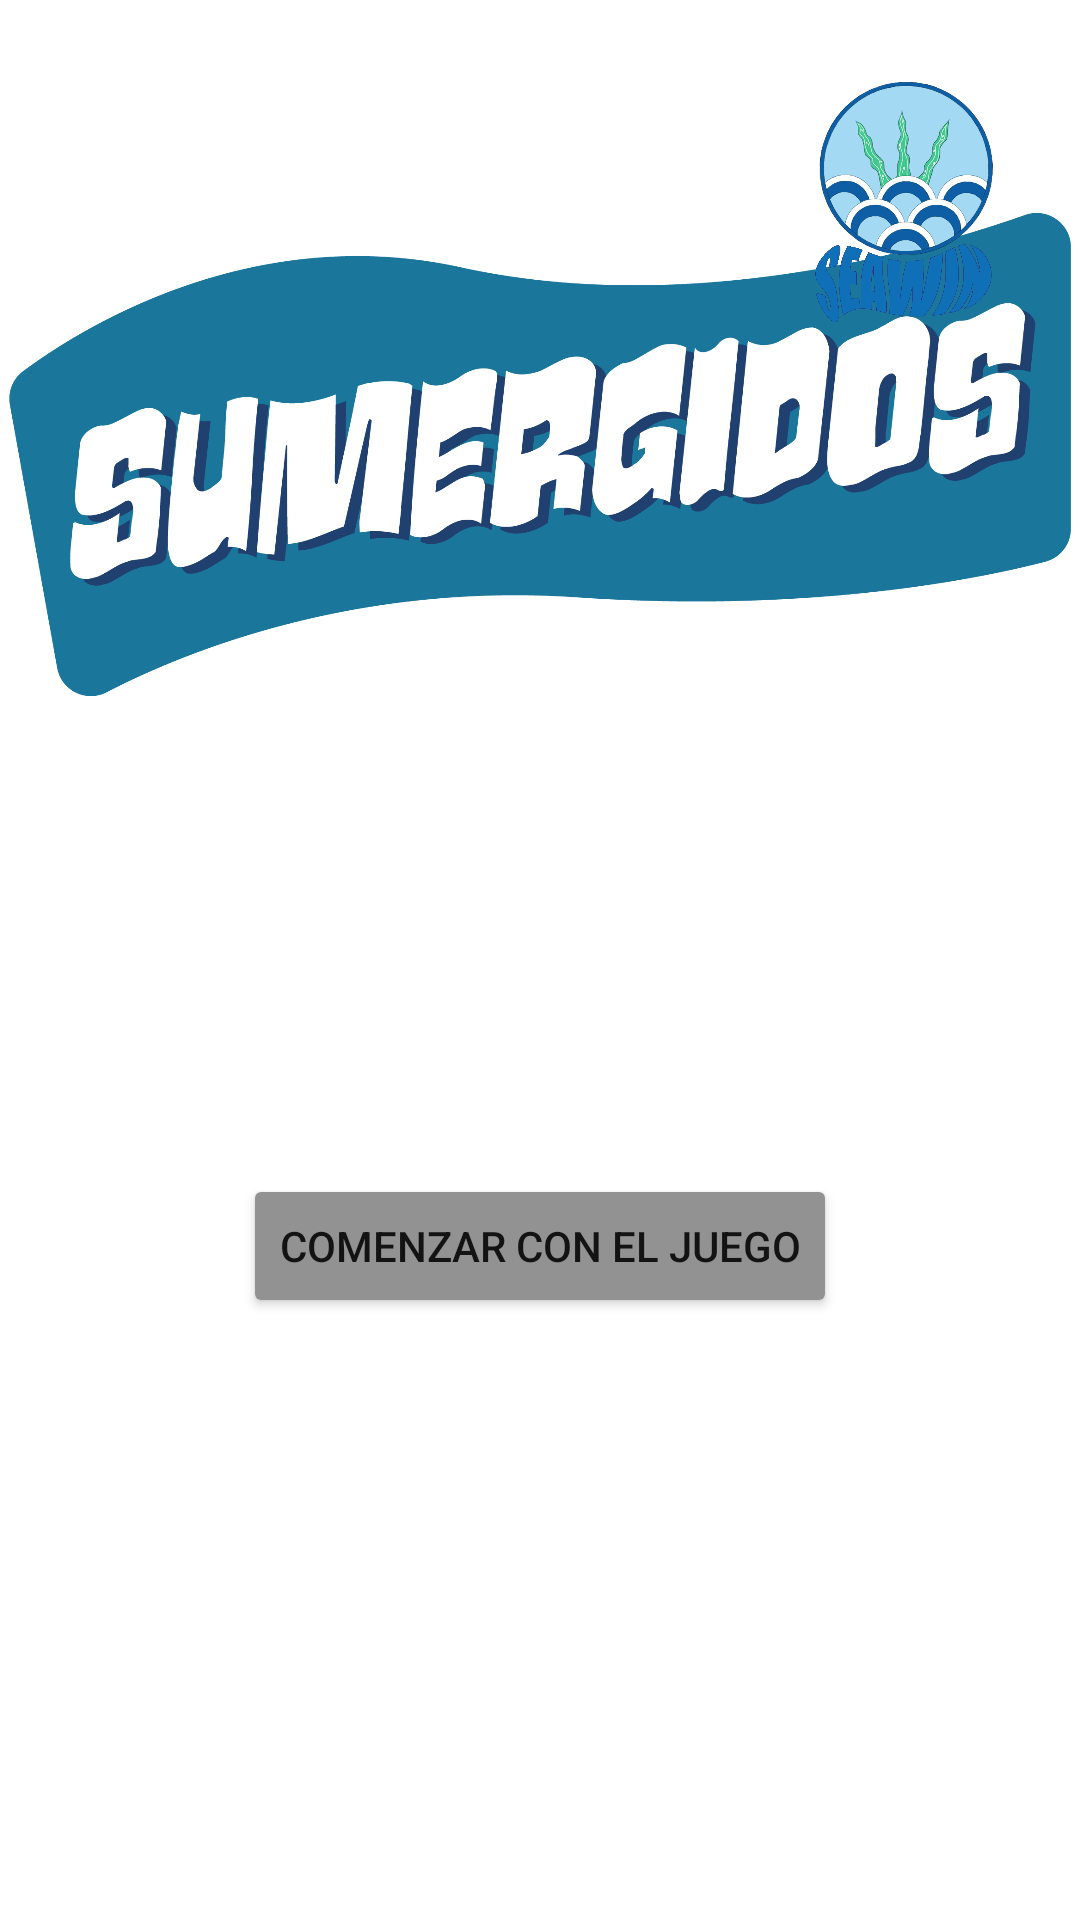

This screen was rendered from an Android layout file. Write that file and the resources it references.
<!-- AndroidManifest.xml: application theme Theme.TaiterGame -->
<!-- res/layout/activity_main.xml -->
<?xml version="1.0" encoding="utf-8"?>
<androidx.constraintlayout.widget.ConstraintLayout xmlns:android="http://schemas.android.com/apk/res/android"
    xmlns:app="http://schemas.android.com/apk/res-auto"
    xmlns:tools="http://schemas.android.com/tools"
    android:layout_width="match_parent"
    android:layout_height="match_parent"
    android:orientation="horizontal"
    android:background="@drawable/fondo"
    tools:context=".InicioActivity">

    <Button
        android:id="@+id/btnComenzar"
        android:layout_width="wrap_content"
        android:layout_height="wrap_content"
        android:layout_centerInParent="true"
        android:backgroundTint="#FF939292"
        android:text="@string/button_inicio"
        app:layout_constraintBottom_toBottomOf="parent"
        app:layout_constraintEnd_toEndOf="parent"
        app:layout_constraintStart_toStartOf="parent"
        app:layout_constraintTop_toTopOf="parent"
        app:layout_constraintVertical_bias="0.661" />

    <ImageView
        android:id="@+id/imageView"
        android:layout_width="354dp"
        android:layout_height="177dp"
        app:layout_constraintBottom_toBottomOf="parent"
        app:layout_constraintEnd_toEndOf="parent"
        app:layout_constraintHorizontal_bias="0.498"
        app:layout_constraintStart_toStartOf="parent"
        app:layout_constraintTop_toTopOf="parent"
        app:layout_constraintVertical_bias="0.136"
        app:srcCompat="@drawable/logo_juego" />

    <ImageView
        android:id="@+id/imageView2"
        android:layout_width="106dp"
        android:layout_height="106dp"
        android:layout_marginTop="24dp"
        android:layout_marginEnd="4dp"
        app:layout_constraintEnd_toEndOf="parent"
        app:layout_constraintTop_toTopOf="parent"
        app:srcCompat="@drawable/logo_empresa" />
</androidx.constraintlayout.widget.ConstraintLayout>
<!-- resources referenced by this layout -->
<resources>
  <!-- drawable logo_empresa: png bitmap (drawable, 226702 bytes) -->
  <!-- drawable logo_juego: png bitmap (drawable, 93073 bytes) -->
  <string name="button_inicio">Comenzar con el juego</string>
  <style name="Theme.TaiterGame" parent="Theme.MaterialComponents.DayNight.DarkActionBar">
          
          <item name="colorPrimary">@color/purple_500</item>
          <item name="colorPrimaryVariant">@color/purple_700</item>
          <item name="colorOnPrimary">@color/white</item>
          
          <item name="colorSecondary">@color/teal_200</item>
          <item name="colorSecondaryVariant">@color/teal_700</item>
          <item name="colorOnSecondary">@color/black</item>
          
          <item name="android:statusBarColor" tools:targetApi="l">?attr/colorPrimaryVariant</item>
          
      </style>
  <color name="purple_500">#FF6200EE</color>
  <color name="purple_700">#FF3700B3</color>
  <color name="white">#FFFFFFFF</color>
  <color name="teal_200">#FF03DAC5</color>
  <color name="teal_700">#FF018786</color>
  <color name="black">#FF000000</color>
</resources>
